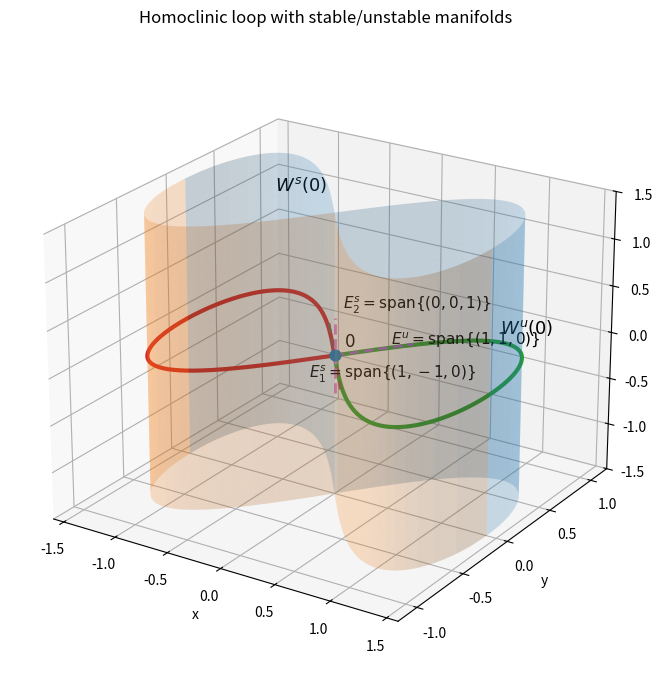

The script that saved this image:
import numpy as np
import matplotlib.pyplot as plt

# System:
#   x' = y
#   y' = x - x^3
#   z' = -z
#
# At the origin, the linearization matrix is
#   A = [[0, 1, 0],
#        [1, 0, 0],
#        [0, 0,-1]]
# with eigenvalues 1, -1, -1.
#
# Unstable eigenspace:
#   E^u = span{(1,1,0)}
#
# Stable eigenspace:
#   E^s = span{(1,-1,0), (0,0,1)}
#
# In the (x,y)-plane, the Hamiltonian is
#   H(x,y) = 1/2 y^2 - 1/2 x^2 + 1/4 x^4.
# The homoclinic separatrix is H=0:
#   y = ± sqrt(x^2 - x^4/2), |x| <= sqrt(2).
#
# Therefore:
#   W^u(0) = {(x,y,0): (x,y) lies on the planar unstable manifold}
#   W^s(0) = {(x,y,z): (x,y) lies on the planar stable manifold, z arbitrary}

def main():
    sqrt2 = np.sqrt(2)

    # Stable manifold sheets
    x = np.linspace(-sqrt2, sqrt2, 320)
    z = np.linspace(-1.5, 1.5, 120)
    X, Z = np.meshgrid(x, z)
    rad = np.maximum(X**2 - 0.5 * X**4, 0.0)
    Y_plus = np.sqrt(rad)
    Y_minus = -np.sqrt(rad)

    # Unstable manifold / homoclinic loop in z=0
    t = np.linspace(-8, 8, 1400)
    sech = 1 / np.cosh(t)

    x_right = sqrt2 * sech
    y_right = -sqrt2 * sech * np.tanh(t)
    z_right = np.zeros_like(t)

    x_left = -sqrt2 * sech
    y_left = sqrt2 * sech * np.tanh(t)
    z_left = np.zeros_like(t)

    fig = plt.figure(figsize=(8, 7))
    ax = fig.add_subplot(111, projection="3d")

    # W^s(0): two sheets
    ax.plot_surface(X, Y_plus, Z, alpha=0.22, linewidth=0, antialiased=True)
    ax.plot_surface(X, Y_minus, Z, alpha=0.22, linewidth=0, antialiased=True)

    # W^u(0): two branches
    ax.plot(x_right, y_right, z_right, linewidth=3)
    ax.plot(x_left, y_left, z_left, linewidth=3)

    # Equilibrium at the origin
    ax.scatter([0], [0], [0], s=60)

    # Local tangent directions
    eps = 0.40
    u = np.linspace(0, eps, 20)
    s = np.linspace(-eps, eps, 20)

    ax.plot(u, u, 0*u, linestyle="--", linewidth=2)          # E^u
    ax.plot(s, -s, 0*s, linestyle="--", linewidth=2)         # first stable direction
    ax.plot([0, 0], [0, 0], [-eps, eps], linestyle="--", linewidth=2)  # z stable direction

    # Labels
    ax.text(0.92, 0.75, 0.05, r"$W^u(0)$", fontsize=13)
    ax.text(-1.20, 0.72, 1.05, r"$W^s(0)$", fontsize=13)
    ax.text(0.05, 0.05, 0.07, r"$0$", fontsize=12)
    ax.text(0.27, 0.30, 0.02, r"$E^u=\mathrm{span}\{(1,1,0)\}$", fontsize=11)
    ax.text(0.18, -0.48, 0.10, r"$E^s_1=\mathrm{span}\{(1,-1,0)\}$", fontsize=11)
    ax.text(0.04, 0.04, 0.48, r"$E^s_2=\mathrm{span}\{(0,0,1)\}$", fontsize=11)

    ax.set_title("Homoclinic loop with stable/unstable manifolds", pad=18)
    ax.set_xlabel("x")
    ax.set_ylabel("y")
    ax.set_zlabel("z")

    ax.set_xlim(-1.6, 1.6)
    ax.set_ylim(-1.2, 1.2)
    ax.set_zlim(-1.5, 1.5)
    ax.view_init(elev=23, azim=-57)

    plt.tight_layout()
    plt.show()

if __name__ == "__main__":
    main()
